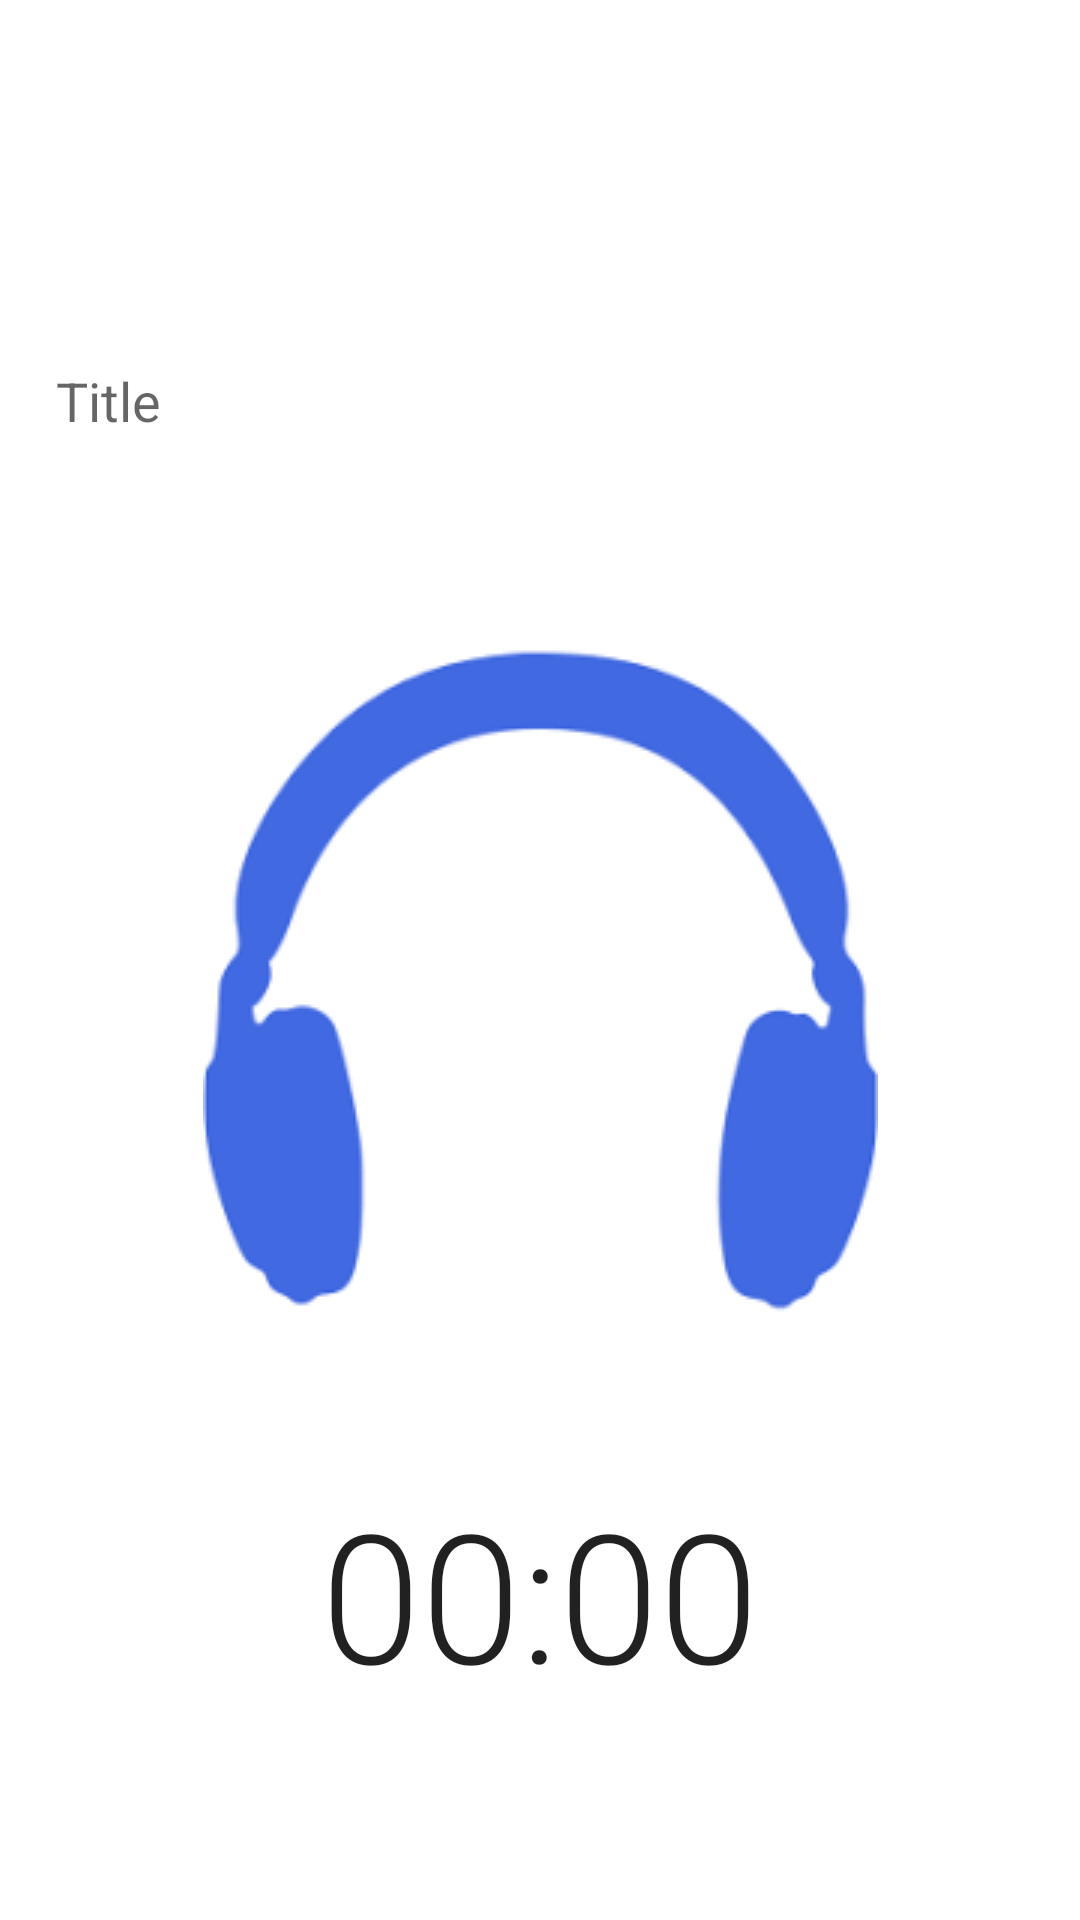

Layout XML and referenced resources for this Android screen:
<!-- AndroidManifest.xml: application theme Theme.MinScreenNotepad -->
<!-- res/layout/audio_create.xml -->
<?xml version="1.0" encoding="utf-8"?>
<androidx.constraintlayout.widget.ConstraintLayout xmlns:android="http://schemas.android.com/apk/res/android"
    xmlns:app="http://schemas.android.com/apk/res-auto"
    xmlns:tools="http://schemas.android.com/tools"
    android:id="@+id/linearLayout2"
    android:layout_width="match_parent"
    android:layout_height="match_parent">

    <EditText
        android:id="@+id/audio_title"
        android:layout_width="318dp"
        android:layout_height="64dp"
        android:layout_marginStart="40dp"
        android:layout_marginTop="100dp"
        android:layout_marginEnd="53dp"
        android:backgroundTint="#FFFFFF"
        android:ems="10"
        android:hint="Title"
        android:inputType="textPersonName"
        app:layout_constraintEnd_toEndOf="parent"
        app:layout_constraintStart_toStartOf="parent"
        app:layout_constraintTop_toTopOf="parent" />

    <ImageView
        android:id="@+id/headphones"
        android:layout_width="wrap_content"
        android:layout_height="wrap_content"
        android:layout_marginStart="93dp"
        android:layout_marginTop="50dp"
        android:layout_marginEnd="93dp"
        app:layout_constraintEnd_toEndOf="parent"
        app:layout_constraintStart_toStartOf="parent"
        app:layout_constraintTop_toBottomOf="@+id/audio_title"
        app:srcCompat="@drawable/blueheadphone" />

    <Chronometer
        android:id="@+id/chronometer"
        android:layout_width="wrap_content"
        android:layout_height="wrap_content"
        android:layout_centerHorizontal="true"
        android:layout_marginStart="110dp"
        android:layout_marginTop="52dp"
        android:layout_marginEnd="110dp"
        android:fontFamily="sans-serif-light"
        android:textSize="60sp"
        app:layout_constraintEnd_toEndOf="parent"
        app:layout_constraintStart_toStartOf="parent"
        app:layout_constraintTop_toBottomOf="@+id/headphones" />

    <ImageButton
        android:id="@+id/record_btn"
        style="@android:style/Widget.DeviceDefault.Light.ImageButton"
        android:layout_width="79dp"
        android:layout_height="78dp"
        android:layout_marginStart="164dp"
        android:layout_marginTop="600dp"
        android:layout_marginEnd="168dp"
        android:background="#FFFFFF"
        android:scaleType="centerInside"
        android:src="@drawable/microphone"
        app:layout_constraintEnd_toEndOf="parent"
        app:layout_constraintStart_toStartOf="parent"
        app:layout_constraintTop_toTopOf="parent"
        tools:src="@drawable/microphone" />
</androidx.constraintlayout.widget.ConstraintLayout>
<!-- resources referenced by this layout -->
<resources>
  <!-- drawable blueheadphone: png bitmap (drawable, 3848 bytes) -->
  <style name="Theme.MinScreenNotepad" parent="Theme.MaterialComponents.DayNight.DarkActionBar">
          
          <item name="colorPrimary">@color/blue</item>
          <item name="colorPrimaryVariant">@color/blue</item>
          <item name="colorOnPrimary">@color/white</item>
          
          <item name="colorSecondary">@color/teal_200</item>
          <item name="colorSecondaryVariant">@color/teal_700</item>
          <item name="colorOnSecondary">@color/black</item>
          
          <item name="android:statusBarColor" tools:targetApi="l">?attr/colorPrimaryVariant</item>
          
      </style>
  <color name="blue">#FF009BFF</color>
  <color name="white">#FFFFFFFF</color>
  <color name="teal_200">#FF03DAC5</color>
  <color name="teal_700">#FF018786</color>
  <color name="black">#FF000000</color>
</resources>
